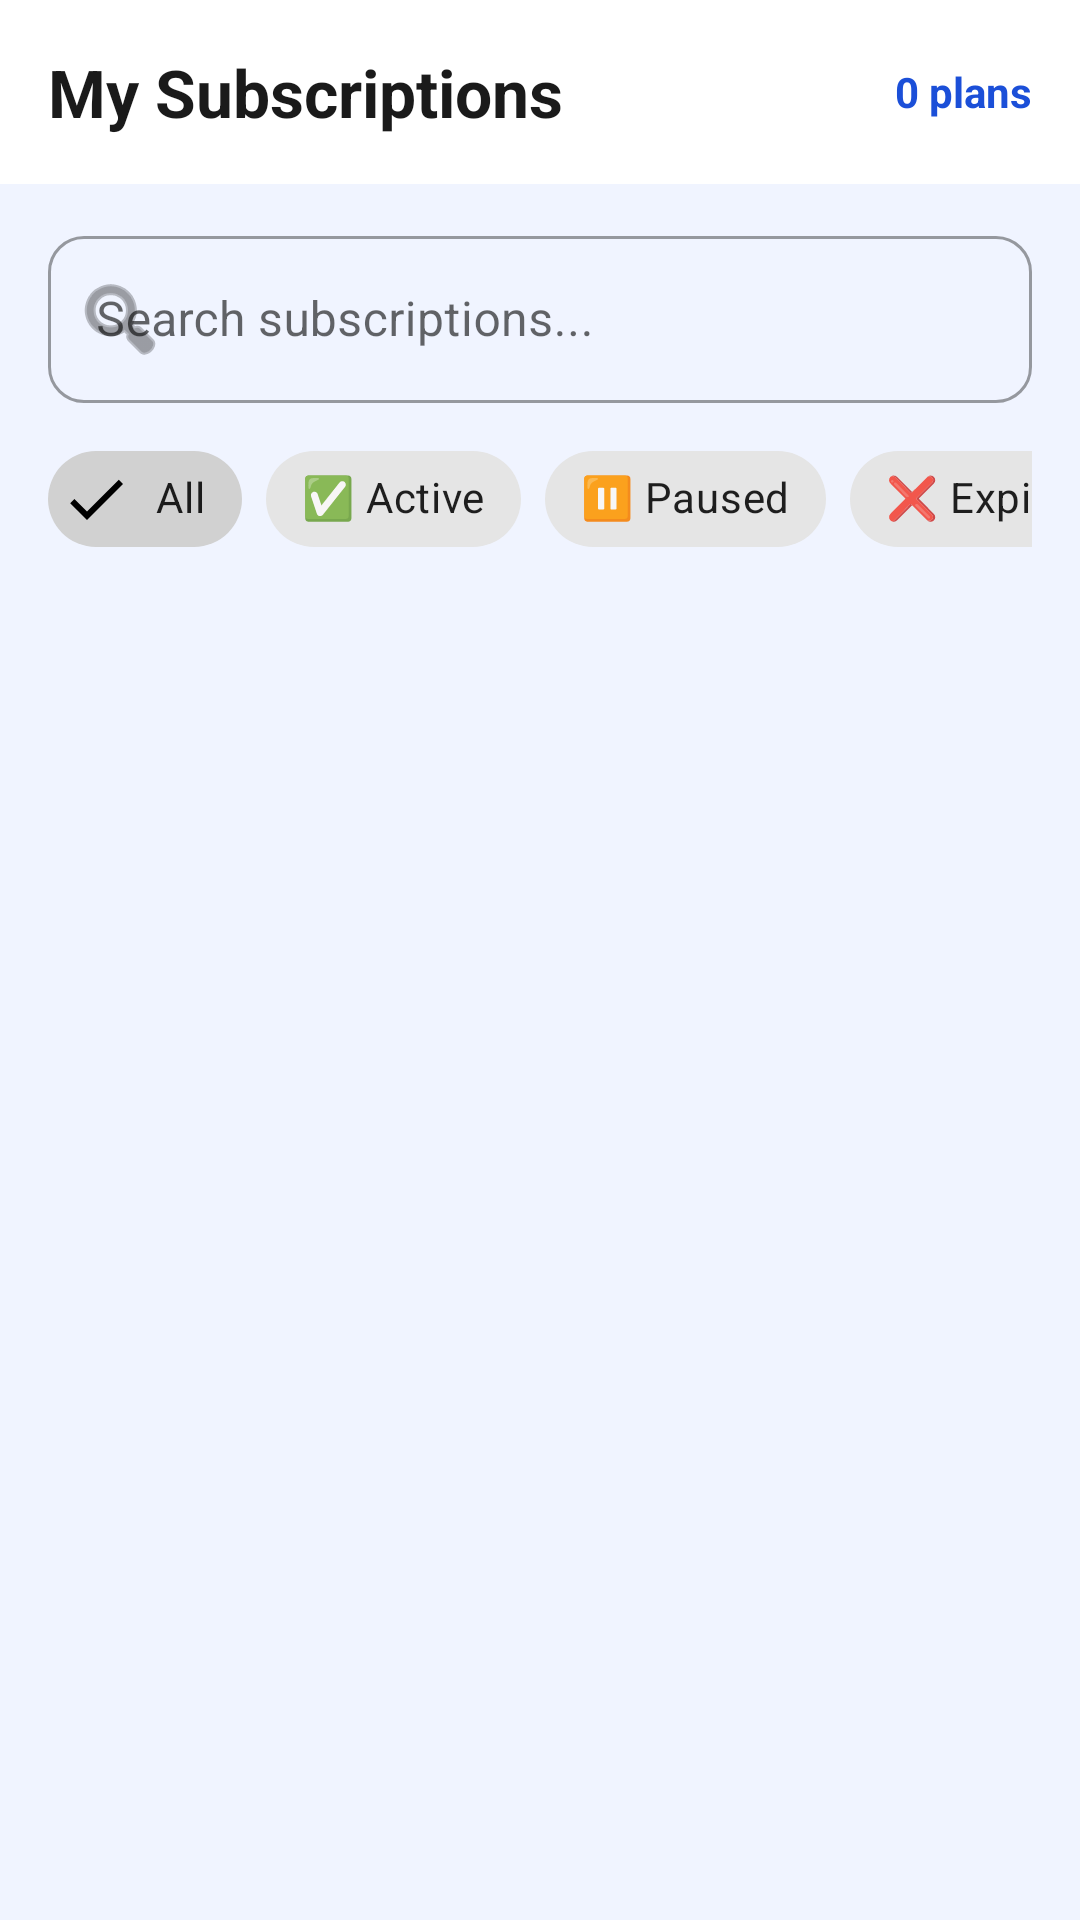

Layout XML and referenced resources for this Android screen:
<!-- AndroidManifest.xml: application theme Theme.SpendWise -->
<!-- res/layout/fragment_subscriptions.xml -->
<?xml version="1.0" encoding="utf-8"?>
<LinearLayout xmlns:android="http://schemas.android.com/apk/res/android"
    xmlns:app="http://schemas.android.com/apk/res-auto"
    android:layout_width="match_parent"
    android:layout_height="match_parent"
    android:orientation="vertical"
    android:background="@color/background">

    
    <LinearLayout
        android:layout_width="match_parent"
        android:layout_height="wrap_content"
        android:orientation="horizontal"
        android:gravity="center_vertical"
        android:padding="16dp"
        android:background="@color/white">

        <TextView
            android:id="@+id/tvTitle"
            android:layout_width="0dp"
            android:layout_height="wrap_content"
            android:layout_weight="1"
            android:text="My Subscriptions"
            android:textSize="22sp"
            android:textStyle="bold"
            android:textColor="#1A1A1A"/>

        <TextView
            android:id="@+id/tvCount"
            android:layout_width="wrap_content"
            android:layout_height="wrap_content"
            android:text="0 plans"
            android:textSize="14sp"
            android:textColor="@color/colorPrimary"
            android:textStyle="bold"/>
    </LinearLayout>
    
    <com.google.android.material.textfield.TextInputLayout
        android:id="@+id/searchLayout"
        style="@style/Widget.MaterialComponents.TextInputLayout.OutlinedBox"
        android:layout_width="match_parent"
        android:layout_height="wrap_content"
        android:hint="Search subscriptions..."
        android:layout_marginStart="16dp"
        android:layout_marginEnd="16dp"
        android:layout_marginTop="12dp"
        android:layout_marginBottom="8dp"
        app:boxCornerRadiusTopStart="12dp"
        app:boxCornerRadiusTopEnd="12dp"
        app:boxCornerRadiusBottomStart="12dp"
        app:boxCornerRadiusBottomEnd="12dp"
        app:startIconDrawable="@android:drawable/ic_menu_search">

        <com.google.android.material.textfield.TextInputEditText
            android:id="@+id/etSearch"
            android:layout_width="match_parent"
            android:layout_height="wrap_content"
            android:inputType="text"
            android:imeOptions="actionSearch"/>

    </com.google.android.material.textfield.TextInputLayout>

    
    <HorizontalScrollView
        android:layout_width="match_parent"
        android:layout_height="wrap_content"
        android:scrollbars="none"
        android:paddingStart="16dp"
        android:paddingEnd="16dp"
        android:layout_marginBottom="8dp">

        <com.google.android.material.chip.ChipGroup
            android:id="@+id/chipGroup"
            android:layout_width="wrap_content"
            android:layout_height="wrap_content"
            app:singleSelection="true">

            <com.google.android.material.chip.Chip
                android:id="@+id/chipAll"
                style="@style/Widget.MaterialComponents.Chip.Filter"
                android:layout_width="wrap_content"
                android:layout_height="wrap_content"
                android:text="All"
                android:checked="true"/>

            <com.google.android.material.chip.Chip
                android:id="@+id/chipActive"
                style="@style/Widget.MaterialComponents.Chip.Filter"
                android:layout_width="wrap_content"
                android:layout_height="wrap_content"
                android:text="✅ Active"/>

            <com.google.android.material.chip.Chip
                android:id="@+id/chipPaused"
                style="@style/Widget.MaterialComponents.Chip.Filter"
                android:layout_width="wrap_content"
                android:layout_height="wrap_content"
                android:text="⏸ Paused"/>

            <com.google.android.material.chip.Chip
                android:id="@+id/chipExpired"
                style="@style/Widget.MaterialComponents.Chip.Filter"
                android:layout_width="wrap_content"
                android:layout_height="wrap_content"
                android:text="❌ Expired"/>

            <com.google.android.material.chip.Chip
                android:id="@+id/chipEntertainment"
                style="@style/Widget.MaterialComponents.Chip.Filter"
                android:layout_width="wrap_content"
                android:layout_height="wrap_content"
                android:text="🎬 Entertainment"/>

            <com.google.android.material.chip.Chip
                android:id="@+id/chipSoftware"
                style="@style/Widget.MaterialComponents.Chip.Filter"
                android:layout_width="wrap_content"
                android:layout_height="wrap_content"
                android:text="💻 Software"/>

            <com.google.android.material.chip.Chip
                android:id="@+id/chipEducation"
                style="@style/Widget.MaterialComponents.Chip.Filter"
                android:layout_width="wrap_content"
                android:layout_height="wrap_content"
                android:text="📚 Education"/>

            <com.google.android.material.chip.Chip
                android:id="@+id/chipUtilities"
                style="@style/Widget.MaterialComponents.Chip.Filter"
                android:layout_width="wrap_content"
                android:layout_height="wrap_content"
                android:text="⚡ Utilities"/>

            <com.google.android.material.chip.Chip
                android:id="@+id/chipOthers"
                style="@style/Widget.MaterialComponents.Chip.Filter"
                android:layout_width="wrap_content"
                android:layout_height="wrap_content"
                android:text="📦 Others"/>

        </com.google.android.material.chip.ChipGroup>

    </HorizontalScrollView>
    
    <androidx.recyclerview.widget.RecyclerView
        android:id="@+id/rvSubscriptions"
        android:layout_width="match_parent"
        android:layout_height="0dp"
        android:layout_weight="1"
        android:padding="16dp"
        android:clipToPadding="false"/>

    
    <LinearLayout
        android:id="@+id/emptyState"
        android:layout_width="match_parent"
        android:layout_height="0dp"
        android:layout_weight="1"
        android:orientation="vertical"
        android:gravity="center"
        android:visibility="gone">

        <TextView
            android:layout_width="wrap_content"
            android:layout_height="wrap_content"
            android:text="📭"
            android:textSize="64sp"/>

        <TextView
            android:layout_width="wrap_content"
            android:layout_height="wrap_content"
            android:text="No subscriptions yet!"
            android:textSize="18sp"
            android:textStyle="bold"
            android:textColor="#1A1A1A"
            android:layout_marginTop="16dp"/>

        <TextView
            android:layout_width="wrap_content"
            android:layout_height="wrap_content"
            android:text="Tap + Add to add your first subscription"
            android:textSize="14sp"
            android:textColor="@color/gray"
            android:layout_marginTop="8dp"/>
    </LinearLayout>

</LinearLayout>
<!-- resources referenced by this layout -->
<resources>
  <color name="background">#F0F4FF</color>
  <color name="colorPrimary">#1B4FD8</color>
  <color name="gray">#9E9E9E</color>
  <color name="white">#FFFFFF</color>
  <style name="Theme.SpendWise" parent="Theme.MaterialComponents.Light.NoActionBar">
          <item name="colorPrimary">#1B4FD8</item>
          <item name="colorPrimaryVariant">#1440B0</item>
          <item name="colorOnPrimary">#FFFFFF</item>
          <item name="colorSecondary">#00C2A8</item>
          <item name="colorOnSecondary">#FFFFFF</item>
          <item name="android:statusBarColor">@color/colorPrimary</item>
      </style>
</resources>
